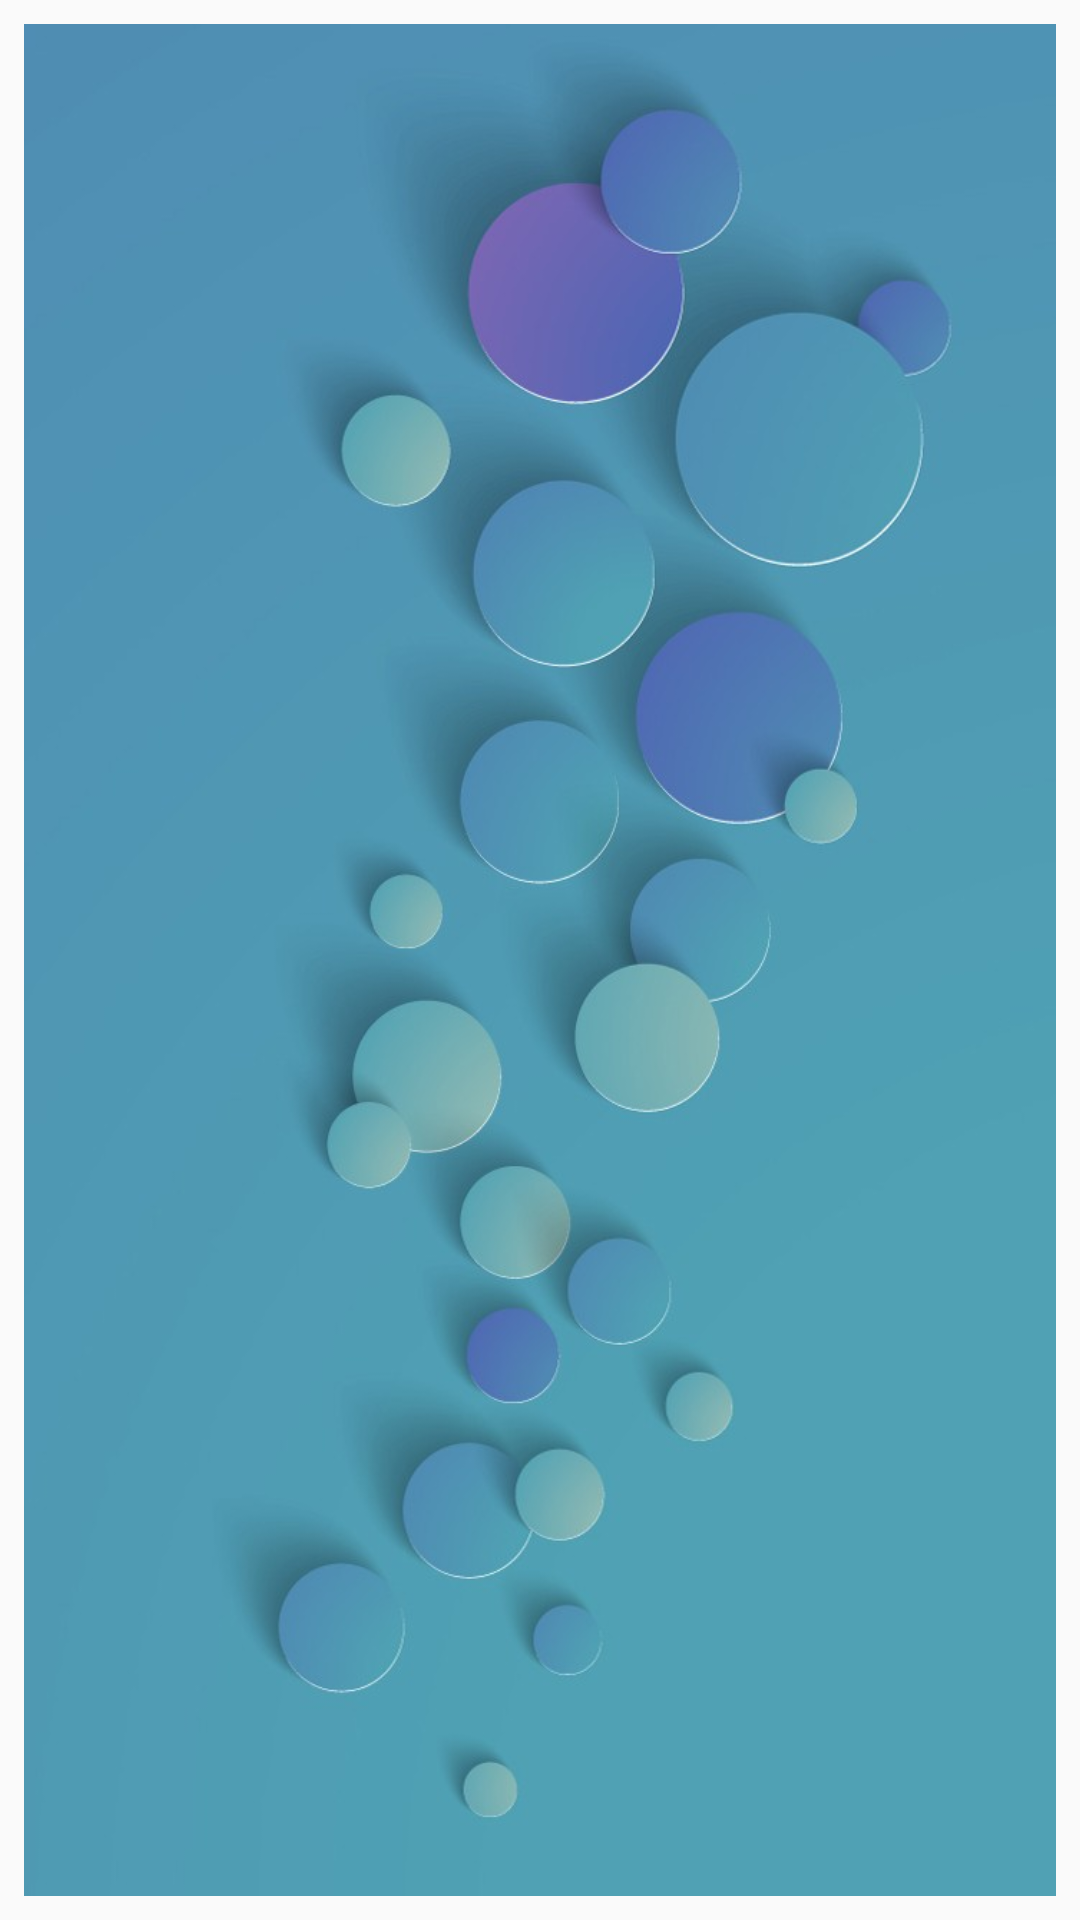

The Android layout XML behind this screen, and the referenced resources:
<!-- AndroidManifest.xml: application theme AppTheme -->
<!-- res/layout/activity_main.xml -->
<?xml version="1.0" encoding="utf-8"?>
<android.support.constraint.ConstraintLayout xmlns:android="http://schemas.android.com/apk/res/android"
    xmlns:app="http://schemas.android.com/apk/res-auto"
    xmlns:tools="http://schemas.android.com/tools"
    android:layout_width="match_parent"
    android:layout_height="match_parent"
    tools:context="com.example.safiah.safiahlab4.MainActivity">

    <GridView
        android:id="@+id/gridView"
        android:layout_width="0dp"
        android:layout_height="0dp"
        tools:layout_constraintTop_creator="1"
        tools:layout_constraintRight_creator="1"
        tools:layout_constraintBottom_creator="1"
        android:layout_marginStart="8dp"
        app:layout_constraintBottom_toBottomOf="parent"
        android:layout_marginEnd="8dp"
        app:layout_constraintRight_toRightOf="parent"
        android:layout_marginTop="8dp"
        tools:layout_constraintLeft_creator="1"
        android:layout_marginBottom="8dp"
        app:layout_constraintLeft_toLeftOf="parent"
        app:layout_constraintTop_toTopOf="parent"
        android:layout_marginLeft="8dp"
        android:layout_marginRight="8dp"

        android:background="@drawable/background"

        android:numColumns="auto_fit"
        android:columnWidth="100dp"
        android:horizontalSpacing="50dp"
        android:verticalSpacing="30dp"
        android:gravity="center"
        android:stretchMode="columnWidth"

        />
</android.support.constraint.ConstraintLayout>
<!-- resources referenced by this layout -->
<resources>
  <!-- drawable background: jpg bitmap (drawable, 42063 bytes) -->
  <style name="AppTheme" parent="Theme.AppCompat.Light.DarkActionBar">
          
          <item name="colorPrimary">@color/colorPrimary</item>
          <item name="colorPrimaryDark">@color/colorPrimaryDark</item>
          <item name="colorAccent">@color/colorAccent</item>
          <item name="android:textColorPrimaryInverse">@android:color/background_light</item>
      </style>
  <color name="colorPrimary">#cd56e2</color>
  <color name="colorPrimaryDark">#303F9F</color>
  <color name="colorAccent">#FF4081</color>
</resources>
